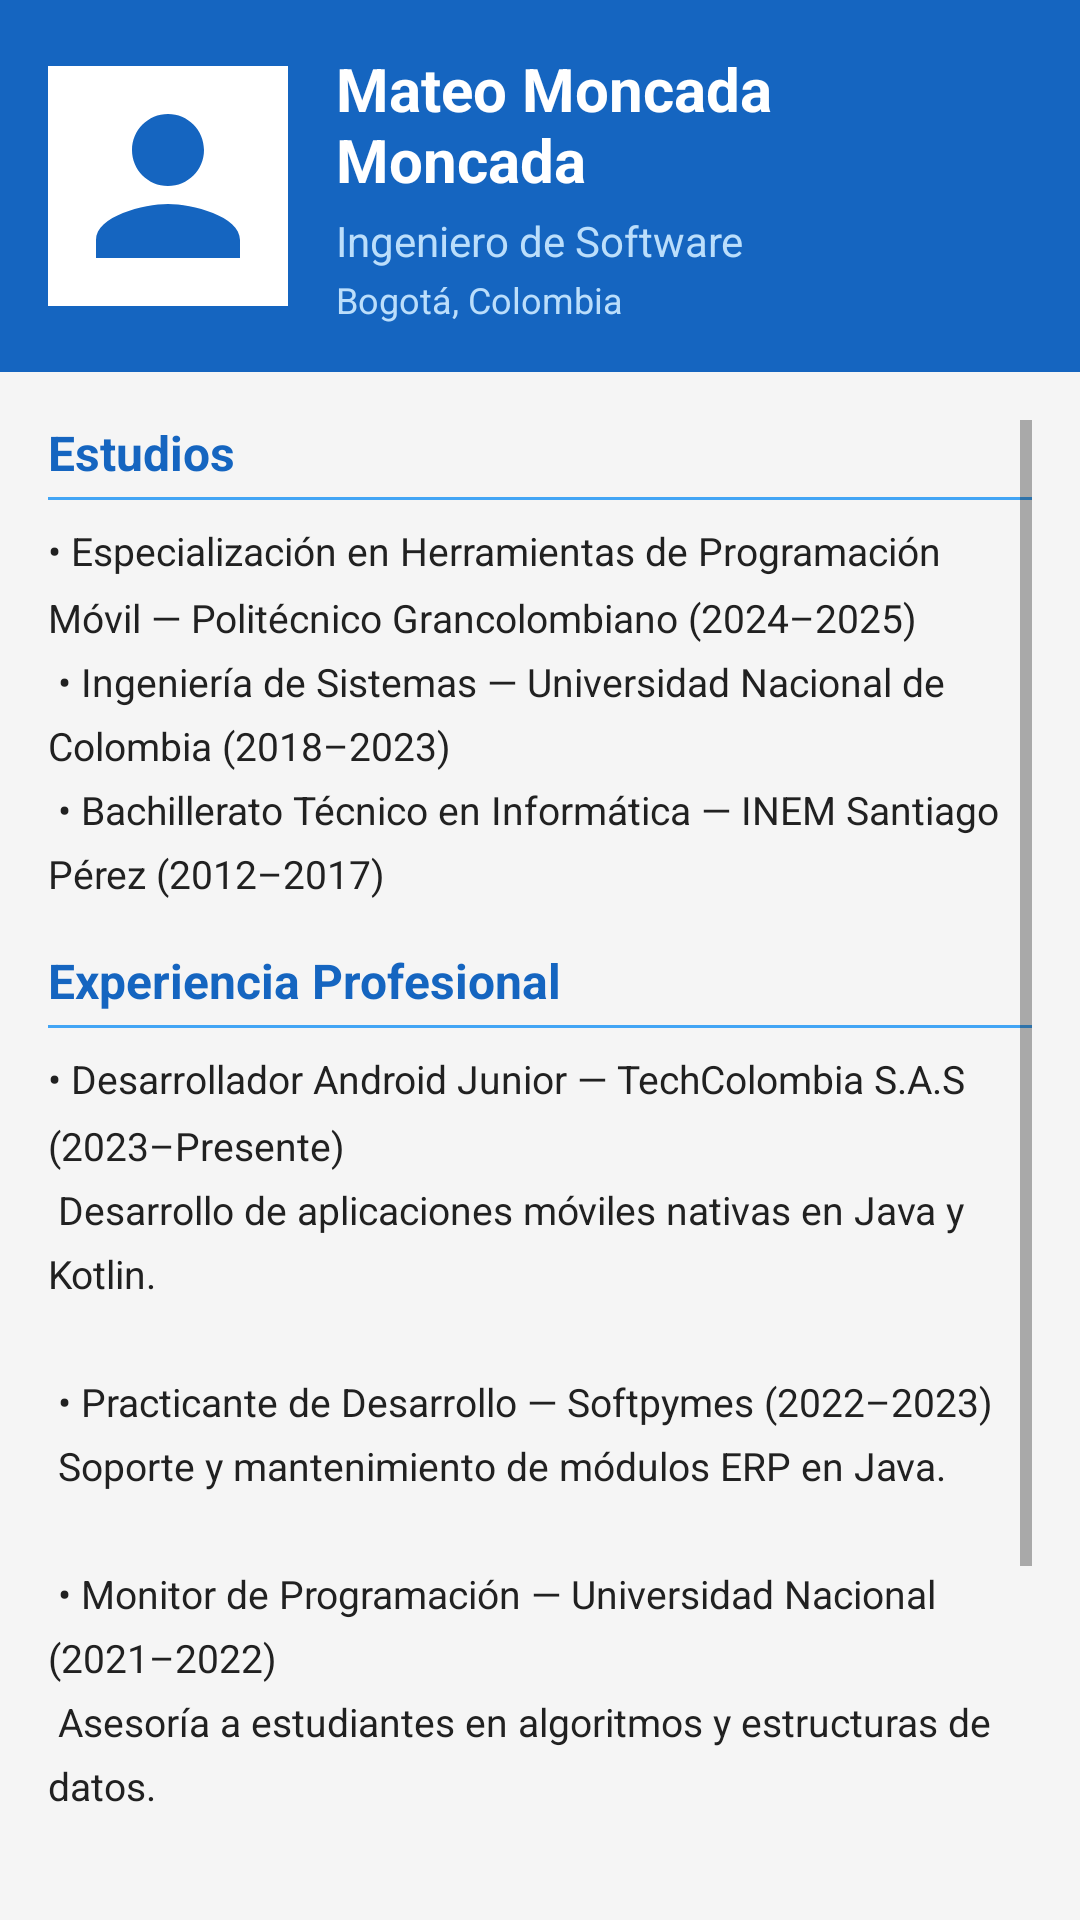

The Android layout XML behind this screen, and the referenced resources:
<!-- AndroidManifest.xml: application theme Theme.PortafolioApp -->
<!-- res/layout/fragment_perfil.xml -->
<?xml version="1.0" encoding="utf-8"?>
<LinearLayout xmlns:android="http://schemas.android.com/apk/res/android"
    android:layout_width="match_parent"
    android:layout_height="match_parent"
    android:orientation="vertical"
    android:background="@color/colorContentBackground">

    
    <LinearLayout
        android:layout_width="match_parent"
        android:layout_height="wrap_content"
        android:orientation="horizontal"
        android:background="@color/colorPrimary"
        android:padding="16dp"
        android:gravity="center_vertical">

        <ImageView
            android:id="@+id/iv_foto_perfil"
            android:layout_width="80dp"
            android:layout_height="80dp"
            android:src="@drawable/ic_persona"
            android:contentDescription="Foto de perfil"
            android:background="@color/white"
            android:padding="4dp"/>

        <LinearLayout
            android:layout_width="0dp"
            android:layout_height="wrap_content"
            android:layout_weight="1"
            android:orientation="vertical"
            android:layout_marginStart="16dp">

            <TextView
                android:id="@+id/tv_nombre"
                android:layout_width="wrap_content"
                android:layout_height="wrap_content"
                android:text="@string/perfil_nombre"
                android:textColor="@color/white"
                android:textSize="20sp"
                android:textStyle="bold"/>

            <TextView
                android:id="@+id/tv_titulo_profesional"
                android:layout_width="wrap_content"
                android:layout_height="wrap_content"
                android:text="@string/perfil_titulo"
                android:textColor="#BBDEFB"
                android:textSize="14sp"
                android:layout_marginTop="4dp"/>

            <TextView
                android:id="@+id/tv_ciudad"
                android:layout_width="wrap_content"
                android:layout_height="wrap_content"
                android:text="@string/perfil_ciudad"
                android:textColor="#BBDEFB"
                android:textSize="12sp"
                android:layout_marginTop="2dp"/>
        </LinearLayout>
    </LinearLayout>

    
    <ScrollView
        android:layout_width="match_parent"
        android:layout_height="0dp"
        android:layout_weight="1"
        android:padding="16dp">

        <LinearLayout
            android:layout_width="match_parent"
            android:layout_height="wrap_content"
            android:orientation="vertical">

            
            <TextView
                android:id="@+id/tv_label_estudios"
                android:layout_width="match_parent"
                android:layout_height="wrap_content"
                android:text="@string/perfil_estudios_titulo"
                android:textColor="@color/colorPrimary"
                android:textSize="16sp"
                android:textStyle="bold"
                android:paddingBottom="4dp"/>

            <View
                android:layout_width="match_parent"
                android:layout_height="1dp"
                android:background="@color/colorAccent"
                android:layout_marginBottom="8dp"/>

            <TextView
                android:id="@+id/tv_estudios"
                android:layout_width="match_parent"
                android:layout_height="wrap_content"
                android:text="@string/perfil_estudios"
                android:textColor="@color/colorTextPrimary"
                android:textSize="13sp"
                android:lineSpacingMultiplier="1.4"
                android:layout_marginBottom="16dp"/>

            
            <TextView
                android:id="@+id/tv_label_experiencia"
                android:layout_width="match_parent"
                android:layout_height="wrap_content"
                android:text="@string/perfil_experiencia_titulo"
                android:textColor="@color/colorPrimary"
                android:textSize="16sp"
                android:textStyle="bold"
                android:paddingBottom="4dp"/>

            <View
                android:layout_width="match_parent"
                android:layout_height="1dp"
                android:background="@color/colorAccent"
                android:layout_marginBottom="8dp"/>

            <TextView
                android:id="@+id/tv_experiencia"
                android:layout_width="match_parent"
                android:layout_height="wrap_content"
                android:text="@string/perfil_experiencia"
                android:textColor="@color/colorTextPrimary"
                android:textSize="13sp"
                android:lineSpacingMultiplier="1.4"
                android:layout_marginBottom="16dp"/>

            
            <TextView
                android:id="@+id/tv_label_habilidades"
                android:layout_width="match_parent"
                android:layout_height="wrap_content"
                android:text="@string/perfil_habilidades_titulo"
                android:textColor="@color/colorPrimary"
                android:textSize="16sp"
                android:textStyle="bold"
                android:paddingBottom="4dp"/>

            <View
                android:layout_width="match_parent"
                android:layout_height="1dp"
                android:background="@color/colorAccent"
                android:layout_marginBottom="8dp"/>

            <TextView
                android:id="@+id/tv_habilidades"
                android:layout_width="match_parent"
                android:layout_height="wrap_content"
                android:text="@string/perfil_habilidades"
                android:textColor="@color/colorTextPrimary"
                android:textSize="13sp"
                android:layout_marginBottom="16dp"/>

            
            <TextView
                android:id="@+id/tv_label_contacto"
                android:layout_width="match_parent"
                android:layout_height="wrap_content"
                android:text="@string/perfil_contacto_titulo"
                android:textColor="@color/colorPrimary"
                android:textSize="16sp"
                android:textStyle="bold"
                android:paddingBottom="4dp"/>

            <View
                android:layout_width="match_parent"
                android:layout_height="1dp"
                android:background="@color/colorAccent"
                android:layout_marginBottom="8dp"/>

            <TextView
                android:id="@+id/tv_email"
                android:layout_width="match_parent"
                android:layout_height="wrap_content"
                android:text="@string/perfil_email"
                android:textColor="@color/colorTextPrimary"
                android:textSize="13sp"
                android:drawablePadding="8dp"/>

            <TextView
                android:id="@+id/tv_telefono"
                android:layout_width="match_parent"
                android:layout_height="wrap_content"
                android:text="@string/perfil_telefono"
                android:textColor="@color/colorTextPrimary"
                android:textSize="13sp"
                android:layout_marginTop="4dp"/>

        </LinearLayout>
    </ScrollView>
</LinearLayout>
<!-- resources referenced by this layout -->
<resources>
  <color name="colorAccent">#42A5F5</color>
  <color name="colorContentBackground">#F5F5F5</color>
  <color name="colorPrimary">#1565C0</color>
  <color name="colorTextPrimary">#212121</color>
  <color name="white">#FFFFFF</color>
  <!-- drawable ic_persona (drawable) -->
  <?xml version="1.0" encoding="utf-8"?>
  <vector xmlns:android="http://schemas.android.com/apk/res/android"
      android:width="80dp"
      android:height="80dp"
      android:viewportWidth="24"
      android:viewportHeight="24">
      <path
          android:fillColor="#1565C0"
          android:pathData="M12,12c2.21,0 4,-1.79 4,-4s-1.79,-4 -4,-4 -4,1.79 -4,4 1.79,4 4,4zM12,14c-2.67,0 -8,1.34 -8,4v2h16v-2c0,-2.66 -5.33,-4 -8,-4z"/>
  </vector>
  <string name="perfil_ciudad">Bogotá, Colombia</string>
  <string name="perfil_contacto_titulo">Contacto</string>
  <string name="perfil_email">mateo.moncada@email.com</string>
  <string name="perfil_estudios">
          • Especialización en Herramientas de Programación Móvil — Politécnico Grancolombiano (2024–2025)\n
          • Ingeniería de Sistemas — Universidad Nacional de Colombia (2018–2023)\n
          • Bachillerato Técnico en Informática — INEM Santiago Pérez (2012–2017)
      </string>
  <string name="perfil_estudios_titulo">Estudios</string>
  <string name="perfil_experiencia">
          • Desarrollador Android Junior — TechColombia S.A.S (2023–Presente)\n
            Desarrollo de aplicaciones móviles nativas en Java y Kotlin.\n\n
          • Practicante de Desarrollo — Softpymes (2022–2023)\n
            Soporte y mantenimiento de módulos ERP en Java.\n\n
          • Monitor de Programación — Universidad Nacional (2021–2022)\n
            Asesoría a estudiantes en algoritmos y estructuras de datos.
      </string>
  <string name="perfil_experiencia_titulo">Experiencia Profesional</string>
  <string name="perfil_habilidades">Java • Kotlin • Android Studio • XML • Git • SQL • Firebase • REST APIs</string>
  <string name="perfil_habilidades_titulo">Habilidades</string>
  <string name="perfil_nombre">Mateo Moncada Moncada</string>
  <string name="perfil_telefono">+57 310 555 1234</string>
  <string name="perfil_titulo">Ingeniero de Software</string>
  <style name="Theme.PortafolioApp" parent="Theme.MaterialComponents.Light.DarkActionBar">
          <item name="colorPrimary">@color/colorPrimary</item>
          <item name="colorPrimaryDark">@color/colorPrimaryDark</item>
          <item name="colorAccent">@color/colorAccent</item>
          <item name="android:windowBackground">@color/colorContentBackground</item>
      </style>
  <color name="colorPrimaryDark">#0D47A1</color>
</resources>
